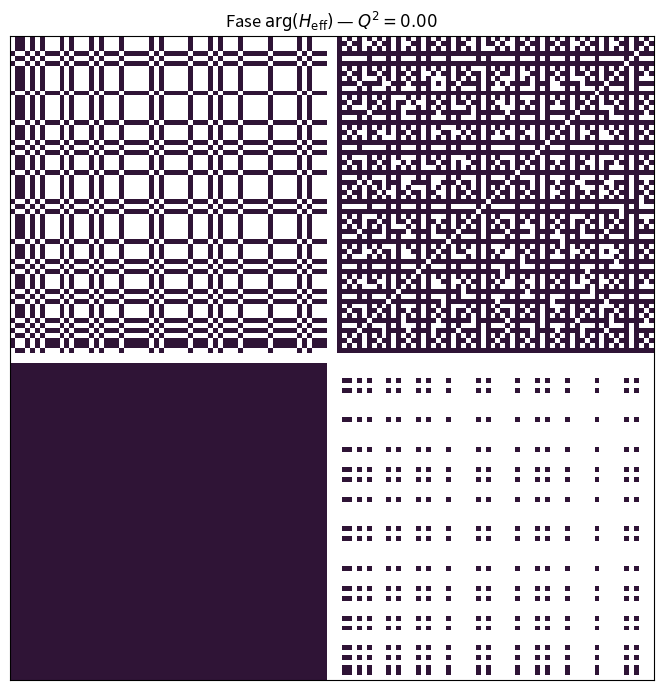
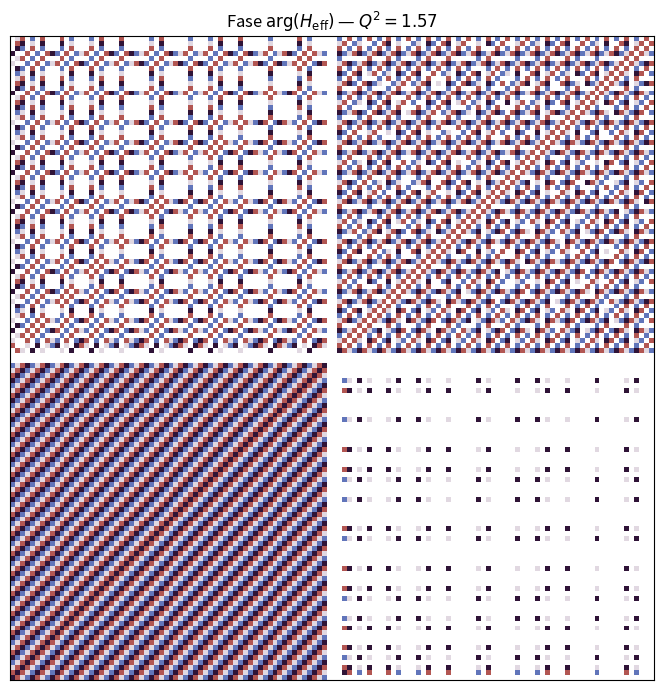
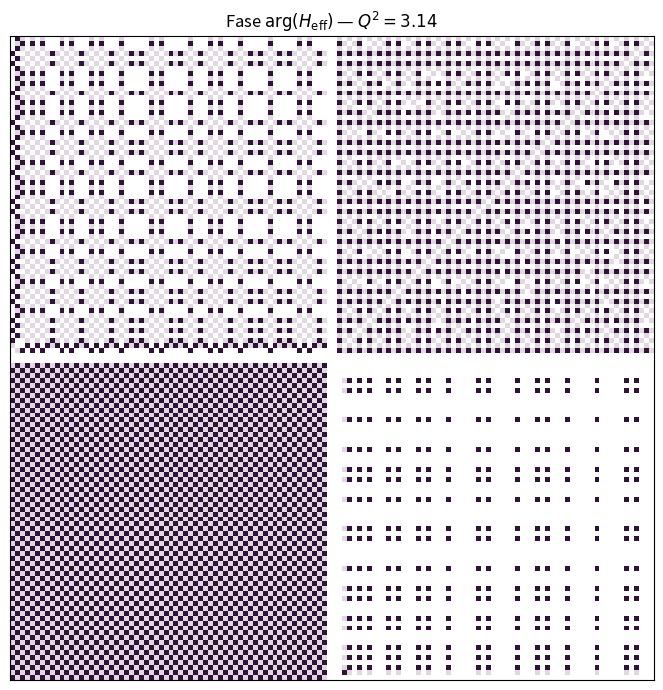
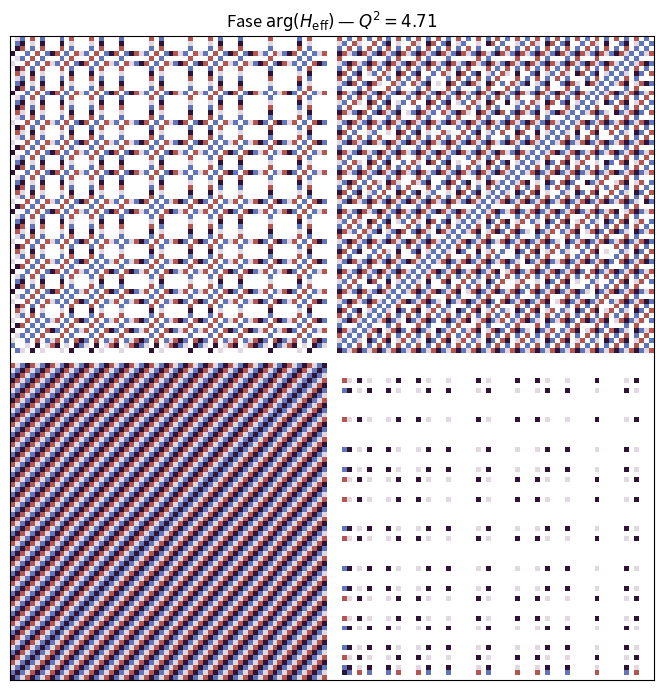
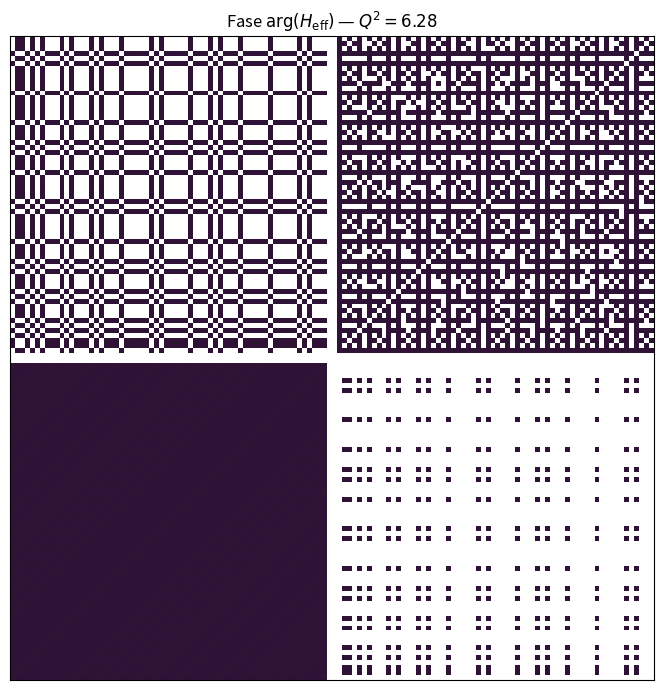
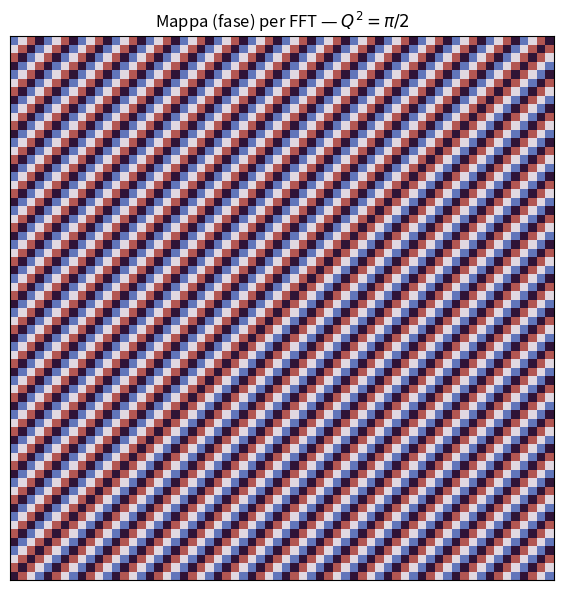
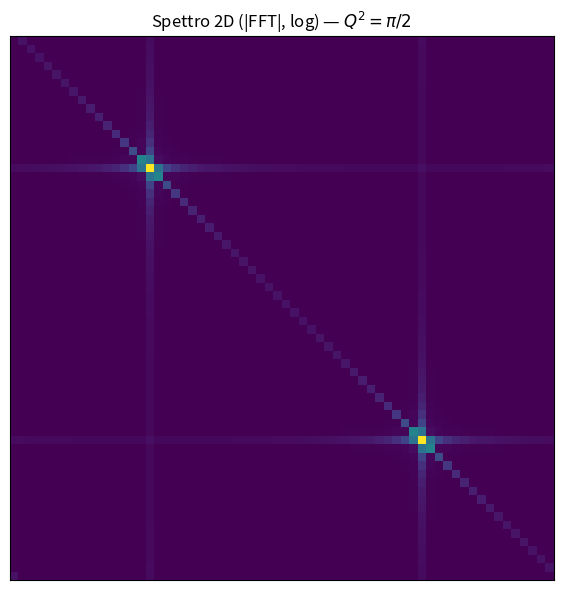
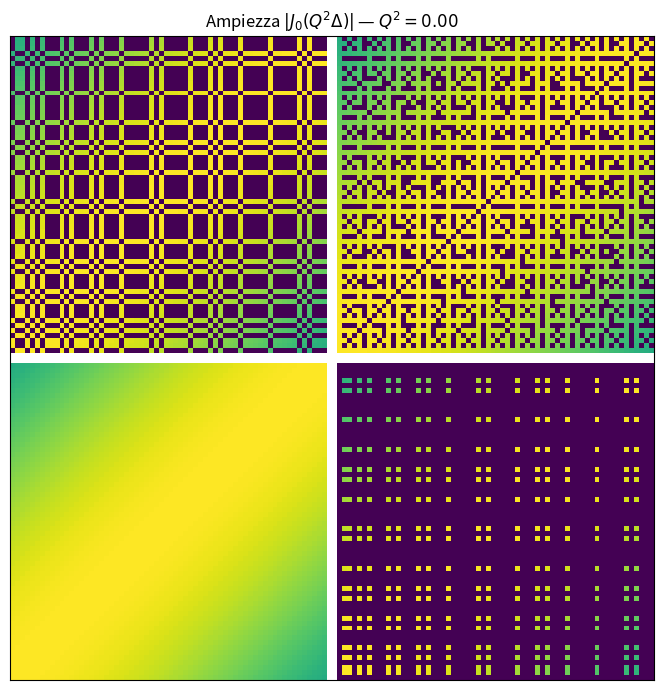
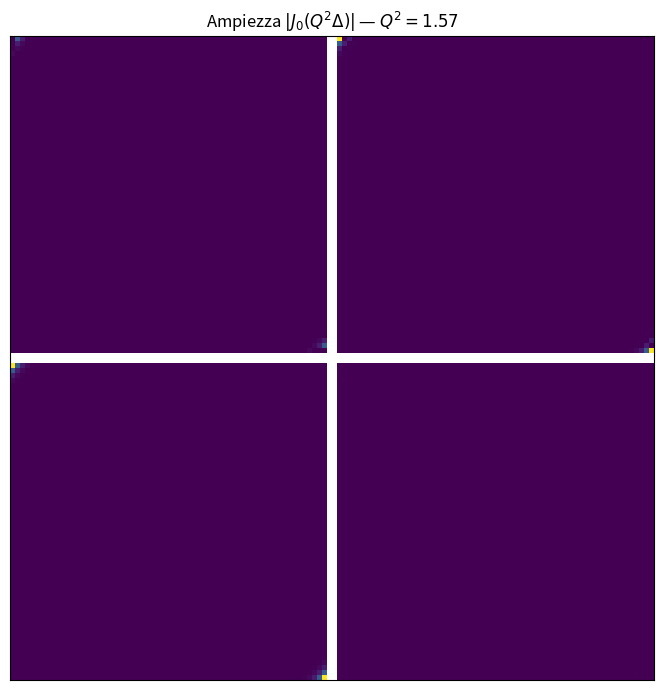
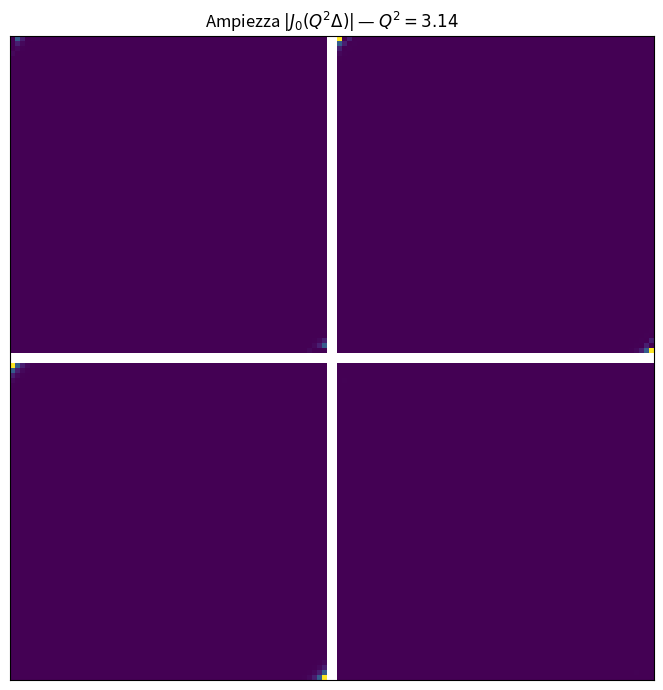
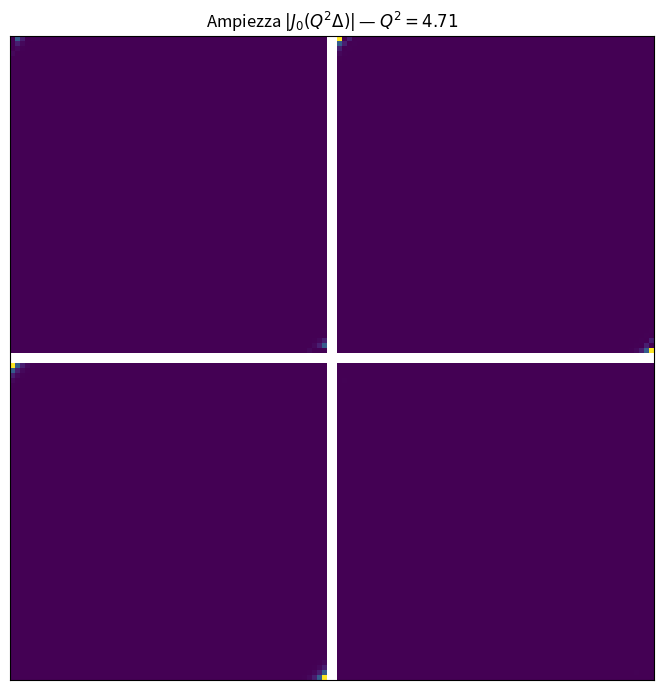
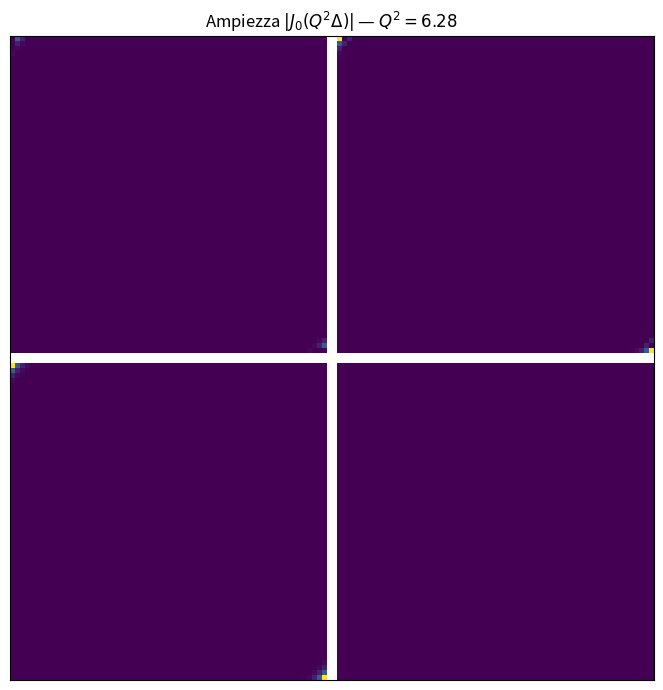

Here is the Python script that generated these plots, in order:
import numpy as np
import matplotlib.pyplot as plt
from numpy.fft import fft2, fftshift
from math import gcd

# ----- COMMON SETTINGS -----
N = 64
sigma = 64.0
cmap_phase = "twilight"
cmap_mag   = "viridis"
key_Q2 = [0, np.pi/2, np.pi, 3*np.pi/2, 2*np.pi]

# Indici e Δ
idx = np.arange(1, N+1)
I, J = np.meshgrid(idx, idx, indexing="ij")
Delta = np.abs(I - J)

# Kernel
K = np.exp(-(Delta**2) / (2.0 * sigma**2))

# Maschere number-theory
is_prime = np.ones(N+1, dtype=bool)
is_prime[:2] = False
for p in range(2, int(np.sqrt(N))+1):
    if is_prime[p]:
        is_prime[p*p::p] = False
P_i = is_prime[I]; P_j = is_prime[J]

W_all        = np.ones((N, N), float)
W_both_prime = (P_i & P_j).astype(float)
W_one_prime  = (P_i ^ P_j).astype(float)
W_coprime    = np.fromfunction(
    lambda i,j: np.vectorize(lambda a,b: 1.0 if gcd(int(a+1), int(b+1))==1 else 0.0)(i, j),
    (N, N)
)

filters = [
    ("Base H (W=1)", W_all),
    ("Entrambi PRIMI", W_both_prime),
    ("XOR PRIMO", W_one_prime),
    ("COPRIMI (gcd=1)", W_coprime),
]

def compose_quadrants(mats, gap=2):
    N = mats[0].shape[0]
    top = np.concatenate([mats[0], np.full((N, gap), np.nan), mats[1]], axis=1)
    bottom = np.concatenate([mats[2], np.full((N, gap), np.nan), mats[3]], axis=1)
    composite = np.concatenate([top, np.full((gap, top.shape[1]), np.nan), bottom], axis=0)
    return composite

# -------------------- (1) 5 FRAME CHIAVE — FASE --------------------
phase_paths = []
for q2 in key_Q2:
    Hc = np.exp(1j * q2 * Delta) * K
    mats_phase = []
    for _, W in filters:
        Z = W * Hc
        phase = np.angle(Z)
        phase[W == 0] = np.nan
        mats_phase.append(phase)
    comp = compose_quadrants(mats_phase, gap=2)

    plt.figure(figsize=(7,7))
    plt.imshow(comp, origin="lower", cmap=cmap_phase, vmin=-np.pi, vmax=np.pi)
    plt.xticks([]); plt.yticks([])
    plt.title(fr"Fase $\arg(H_{{\rm eff}})$ — $Q^2={q2:.2f}$")
    plt.tight_layout(); plt.show()

# -------------------- (2) FFT 2D della mappa (Q^2 = π/2) --------------------
q2_fft = np.pi/2
H_fft = np.exp(1j * q2_fft * Delta) * K
F = fftshift(fft2(H_fft))
F_mag = np.abs(F)
F_show = np.log1p(F_mag / (F_mag.max() + 1e-12))

# Mappa spaziale (fase) usata per FFT
plt.figure(figsize=(6,6))
plt.imshow(np.angle(H_fft), origin="lower", cmap=cmap_phase, vmin=-np.pi, vmax=np.pi)
plt.xticks([]); plt.yticks([])
plt.title(rf"Mappa (fase) per FFT — $Q^2=\pi/2$")
plt.tight_layout(); plt.show()

# Spettro 2D
plt.figure(figsize=(6,6))
plt.imshow(F_show, origin="lower", cmap=cmap_mag)
plt.xticks([]); plt.yticks([])
plt.title(r"Spettro 2D (|FFT|, log) — $Q^2=\pi/2$")
plt.tight_layout(); plt.show()

# -------------------- (3) Ampiezza con J0(Q^2 Δ) --------------------
# implementiamo j0 evitando scipy (non disponibile talvolta): serie rapida per range moderato
def j0_series(x, terms=40):
    # J0(x) = sum_{k=0}^\infty [(-1)^k (x/2)^{2k} / (k!)^2 ]
    out = np.zeros_like(x, dtype=float)
    term = np.ones_like(x, dtype=float)
    out += term
    for k in range(1, terms):
        term *= - (x**2) / (4 * k * k)
        out += term
    return out

for q2 in key_Q2:
    A = np.abs(j0_series(q2 * Delta)) * K
    mats = [W * A for _, W in filters]
    compA = compose_quadrants(mats, gap=2)

    plt.figure(figsize=(7,7))
    plt.imshow(compA, origin="lower", cmap=cmap_mag)
    plt.xticks([]); plt.yticks([])
    plt.title(fr"Ampiezza $|J_0(Q^2 \Delta)|$ — $Q^2={q2:.2f}$")
    plt.tight_layout(); plt.show()